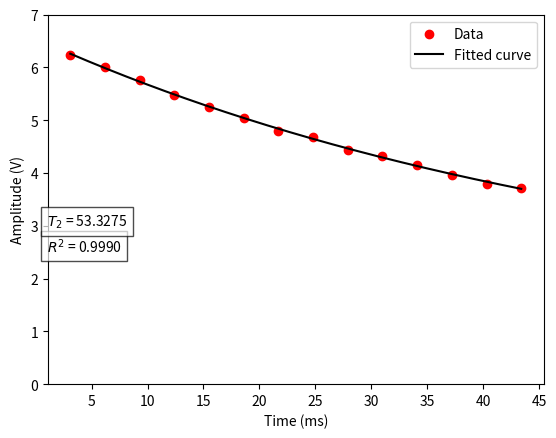

The script that saved this image:
import matplotlib.pyplot as plt # matplotlib is the plotting package
import csv # This is for reading .csv files
import numpy as np # For large arrays and functions that operate on them
from scipy.optimize import curve_fit # For various special functions, optimization, linear algebra, integration

time = [3.1, 6.2, 9.3, 12.4, 15.5, 18.6, 21.7, 24.8, 27.9, 31, 34.1, 37.2, 40.3, 43.4]
amplitude = [6.24, 6.00, 5.76, 5.48, 5.24, 5.04, 4.80, 4.68, 4.44, 4.32, 4.16, 3.96, 3.80, 3.72]

def f(t, a, tau, c): # Here we define the function used in the fit
    return a * np.exp(-t/tau) + c

initial_values = np.array([6, 10, 1.5]) # We create an array from expected initial values

popt, pcov = curve_fit(f, time, amplitude, p0 = initial_values) # Fit the function
a = popt[0] # popt is a list of the optimized values for the fit parameters
tau = popt[1]
c = popt[2]
p_sigma = np.sqrt(np.diag(pcov)) # Error (standard deviation) is the square root of variance in the diagonals of pcov matrix
print(popt) # Prints the values for the fit parameters
print(p_sigma) # Prints the errors for the fit parameters

# Calculate R2 value
y_pred = f(np.array(time), *popt)
y_true = np.array(amplitude)
ss_res = np.sum((y_true - y_pred) ** 2)
ss_tot = np.sum((y_true - np.mean(y_true)) ** 2)
r2 = 1 - (ss_res / ss_tot)

x_fitted = np.linspace(np.min(time), np.max(time), 1000) # Create an array from the time limits with 1000 items
y_fitted = a * np.exp(-x_fitted/tau) + c # Create the fitted curve
plt.scatter(time, amplitude, c = 'r', label = 'Data') # Makes the plot
plt.plot(x_fitted, y_fitted, 'k', label = 'Fitted curve') # Plots the fit curve
plt.ylim(0, 7) # Set y-axis limits
plt.xlabel('Time (ms)') # The x-axis label
plt.ylabel('Amplitude (V)') # The y-axis label
plt.legend() # Show legend

# Display R2 value on the plot
plt.text(1.0, 2.5, f'$R^2$ = {r2:.4f}', fontsize=10, bbox=dict(facecolor='white', alpha=0.7))
plt.text(1.0, 3.0, f'$T_2$ = {tau:.4f}', fontsize=10, bbox=dict(facecolor='white', alpha=0.7))

plt.savefig('T2_CuSO4_0005M.png', dpi=300, bbox_inches='tight')
plt.show()

print("Plot saved.")
